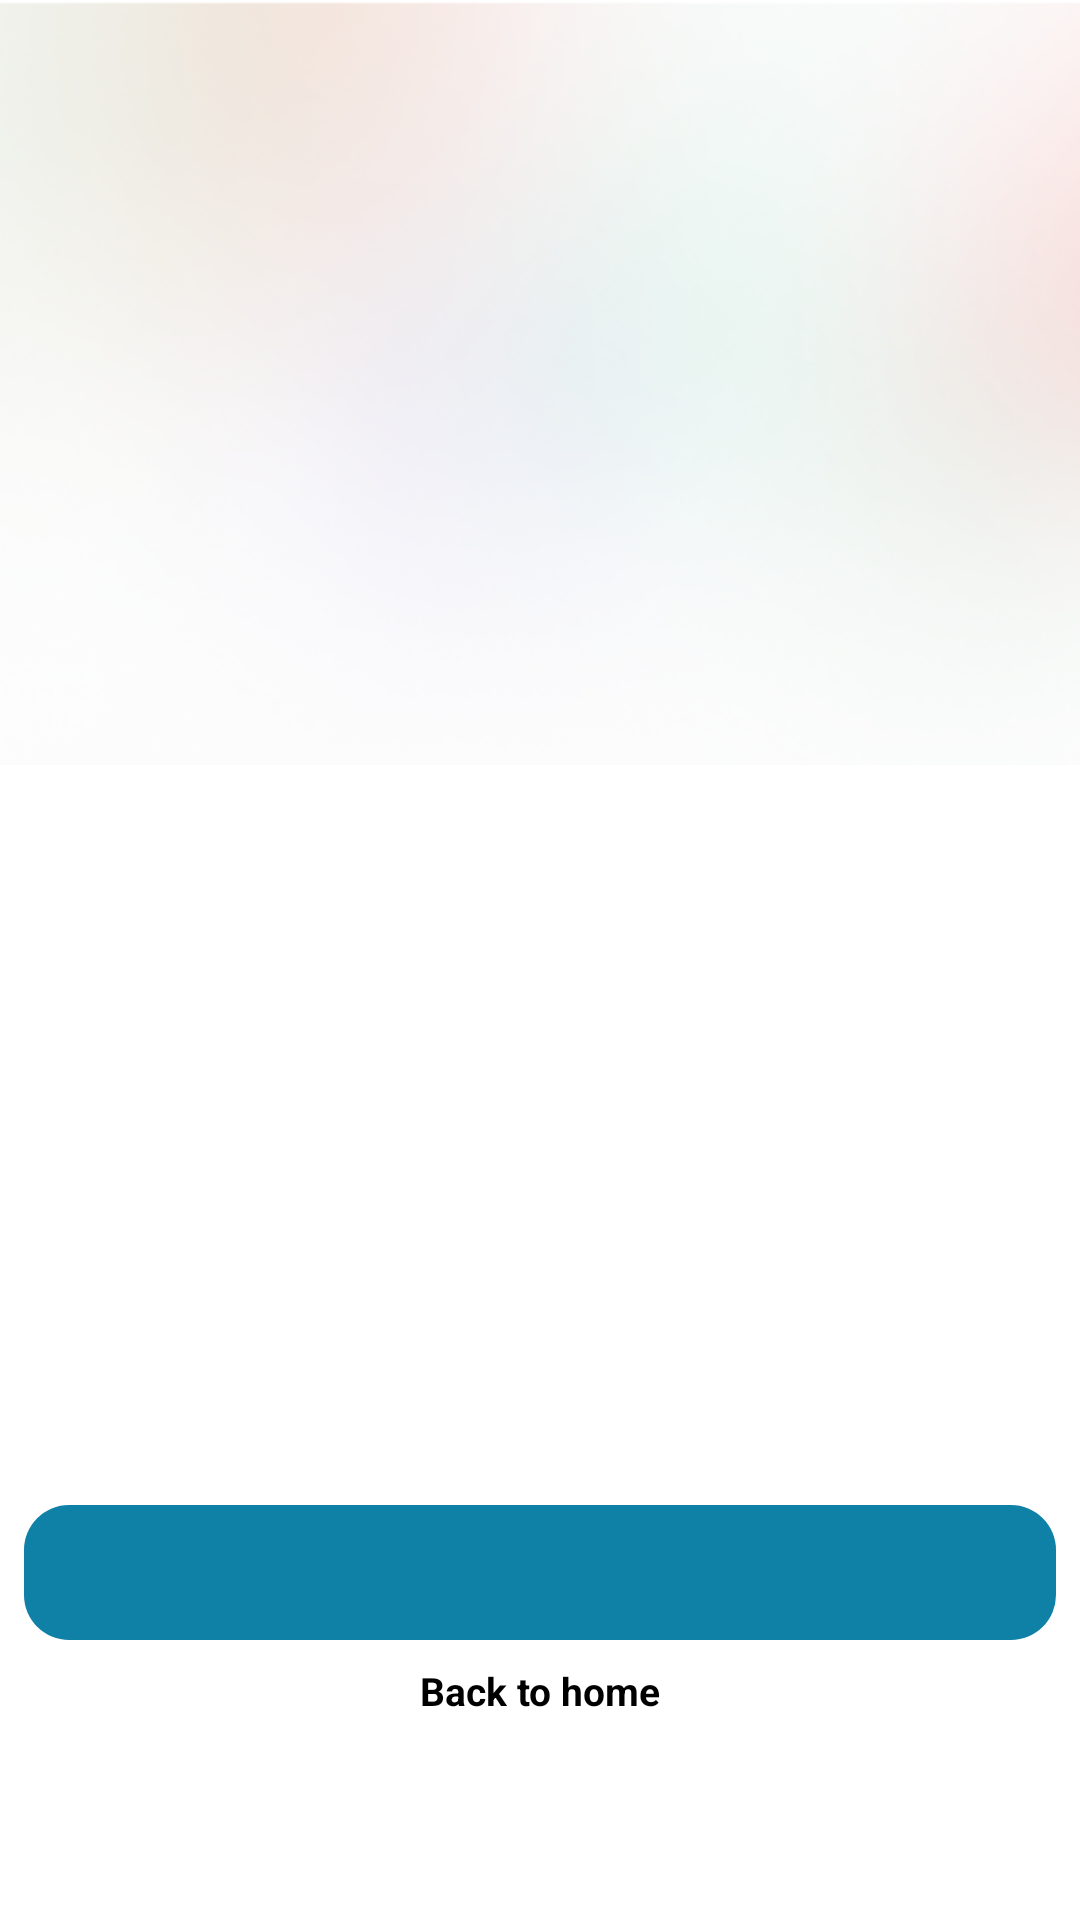

Produce the Android XML layout that renders to this screen, including the resource entries it uses.
<!-- AndroidManifest.xml: application theme Theme.App.Starting -->
<!-- res/layout/fragment_order_status.xml -->
<?xml version="1.0" encoding="utf-8"?>
<androidx.constraintlayout.widget.ConstraintLayout xmlns:android="http://schemas.android.com/apk/res/android"
    xmlns:tools="http://schemas.android.com/tools"
    android:layout_width="match_parent"
    android:layout_height="match_parent"
    xmlns:app="http://schemas.android.com/apk/res-auto"
    tools:context=".ui.fragments.OrderStatusFragment">

    <ImageView
        android:id="@+id/imageView2"
        android:layout_width="wrap_content"
        android:layout_height="wrap_content"
        android:scaleType="centerCrop"
        android:src="@drawable/veg_blur_img"
        app:layout_constraintEnd_toEndOf="parent"
        app:layout_constraintStart_toStartOf="parent"
        app:layout_constraintTop_toTopOf="parent" />

    <ImageView
        android:id="@+id/orderStatusImage"
        android:layout_width="250dp"
        android:layout_height="250dp"
        app:layout_constraintBottom_toBottomOf="@+id/imageView2"
        app:layout_constraintEnd_toEndOf="parent"
        app:layout_constraintStart_toStartOf="parent"
        app:layout_constraintTop_toBottomOf="@+id/imageView2" />

    <TextView
        android:id="@+id/orderStatusTitle_tv"
        android:layout_width="match_parent"
        android:layout_height="wrap_content"
        android:layout_margin="8dp"
        android:gravity="center"
        android:textSize="22sp"
        android:theme="@style/bigTextTheme"
        app:layout_constraintEnd_toEndOf="parent"
        app:layout_constraintStart_toStartOf="parent"
        app:layout_constraintTop_toBottomOf="@+id/orderStatusImage" />

    <TextView
        android:id="@+id/orderStatusMessage_tv"
        android:layout_width="wrap_content"
        android:layout_height="wrap_content"
        android:layout_margin="8dp"
        android:gravity="center"
        android:textSize="12sp"
        app:layout_constraintEnd_toEndOf="parent"
        app:layout_constraintStart_toStartOf="parent"
        app:layout_constraintTop_toBottomOf="@+id/orderStatusTitle_tv" />

    <LinearLayout
        android:layout_width="match_parent"
        android:layout_height="wrap_content"
        android:orientation="vertical"
        android:layout_marginEnd="8dp"
        android:layout_marginStart="8dp"
        app:layout_constraintBottom_toBottomOf="parent"
        app:layout_constraintEnd_toEndOf="parent"
        app:layout_constraintStart_toStartOf="parent"
        app:layout_constraintTop_toBottomOf="@+id/orderStatusMessage_tv">

        <androidx.appcompat.widget.AppCompatButton
            android:id="@+id/trackOrderButton"
            android:layout_width="match_parent"
            android:layout_height="45dp"
            android:layout_weight="1"
            android:background="@drawable/button_style"
            android:theme="@style/buttonTheme" />

        <TextView
            android:id="@+id/backToHomeButton"
            android:layout_width="match_parent"
            android:layout_height="wrap_content"
            android:padding="8dp"
            android:layout_weight="1"
            android:gravity="center"
            android:text="Back to home"
            android:textStyle="bold"
            android:theme="@style/textTheme"/>
    </LinearLayout>

</androidx.constraintlayout.widget.ConstraintLayout>
<!-- resources referenced by this layout -->
<resources>
  <!-- drawable button_style (drawable) -->
  <?xml version="1.0" encoding="utf-8"?>
  <ripple xmlns:android="http://schemas.android.com/apk/res/android"
      xmlns:tools="http://schemas.android.com/tools"
      android:color="@color/grey"
      tools:targetApi="lollipop">
      <item android:id="@android:id/mask">
          <shape android:shape="rectangle">
              <solid android:color="@color/grey" />
          </shape>
      </item>
      <item
          android:id="@android:id/background">
          <shape android:shape="rectangle">
              <corners android:radius="15sp" />
              <solid android:color="@color/blue" />
          </shape>
      </item>
  </ripple>
  <!-- drawable veg_blur_img: png bitmap (drawable, 55700 bytes) -->
  <style name="bigTextTheme" parent="textTheme">
          <item name="android:textSize">17sp</item>
      </style>
  <style name="buttonTheme">
          <item name="android:layout_marginStart">16sp</item>
          <item name="android:layout_marginEnd">16sp</item>
          <item name="android:textColor">@color/white</item>
          <item name="android:textSize">14sp</item>
      </style>
  <style name="textTheme">
          <item name="android:textSize">13sp</item>
          <item name="android:textColor">@color/filledBlack</item>
      </style>
  <style name="Theme.App.Starting" parent="Theme.SplashScreen">
          
          <item name="windowSplashScreenAnimatedIcon">@drawable/splash_screen</item>
          
          <item name="windowSplashScreenBackground">@color/blue</item>
          
          <item name="postSplashScreenTheme">@style/Base.Theme.Eshop</item>
      </style>
  <color name="grey">#F2F3F2</color>
  <color name="blue">#1081a6</color>
  <color name="white">#FFFFFFFF</color>
  <color name="filledBlack">#000</color>
  <style name="Base.Theme.Eshop" parent="Theme.AppCompat.Light.NoActionBar">
          
          <item name="colorPrimary">@color/blue</item>
          <item name="colorPrimaryVariant">@color/blue</item>
          <item name="colorOnPrimary">@color/white</item>
          
          <item name="colorSecondary">@color/blue</item>
          <item name="colorSecondaryVariant">@color/blue</item>
          <item name="colorOnSecondary">@color/black</item>
          
          <item name="android:statusBarColor">@android:color/transparent</item>
          
          <item name="android:windowDrawsSystemBarBackgrounds">true</item>
          <item name="android:windowTranslucentStatus">false</item>
          <item name="android:windowLightStatusBar">true</item>
          <item name="bottomSheetDialogTheme">@style/AppBottomSheetDialogTheme</item>
      </style>
  <color name="black">#181725</color>
  <style name="AppBottomSheetDialogTheme" parent="Theme.Design.Light.BottomSheetDialog">
          <item name="bottomSheetStyle">@style/AppModalStyle</item>
      </style>
  <style name="AppModalStyle" parent="Widget.Design.BottomSheet.Modal">
          <item name="android:background">@drawable/bottom_sheet_dialog_shape</item>
      </style>
</resources>
